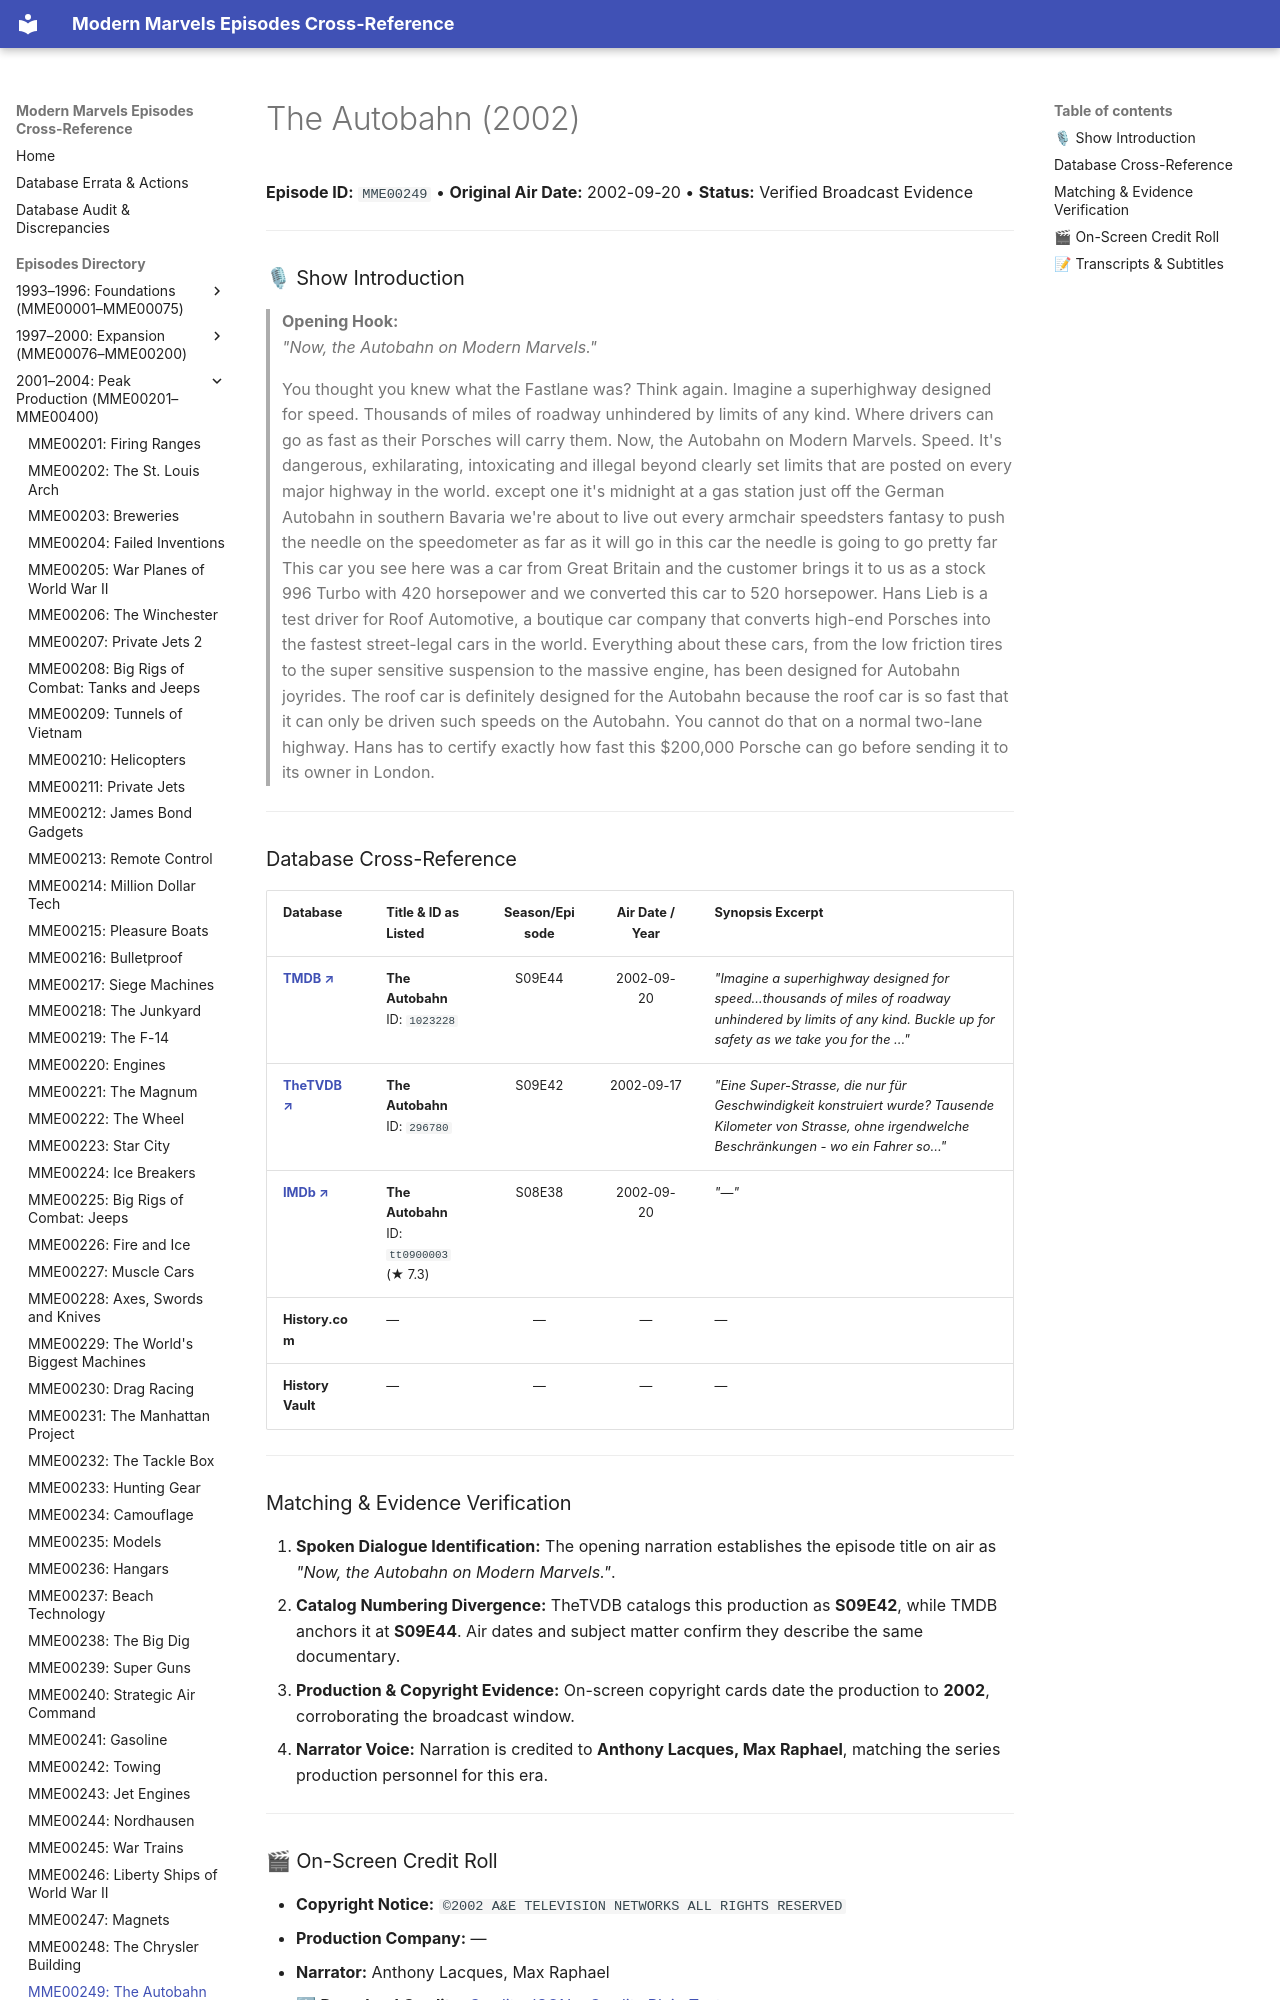

repository: ModernMarvelsFan/ModernMarvels · page: episodes/MME00249/index.html · generator: mkdocs

# The Autobahn (2002)

**Episode ID:** `MME00249` • **Original Air Date:** 2002-09-20 • **Status:** Verified Broadcast Evidence

---

### 🎙 Show Introduction

> **Opening Hook:**  
> *"Now, the Autobahn on Modern Marvels."*
